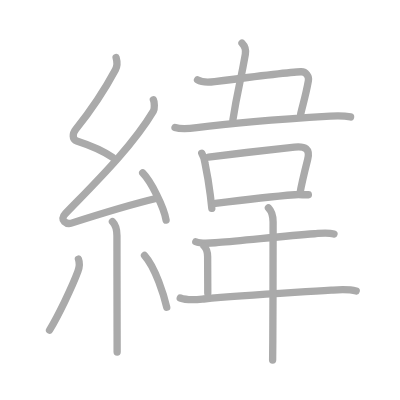
t = 0.00 s
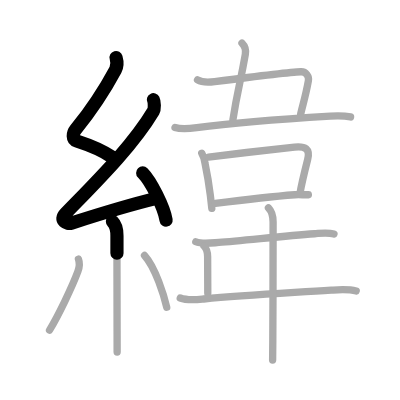
t = 3.25 s
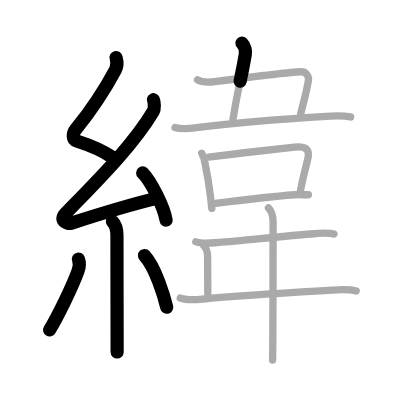
t = 6.50 s
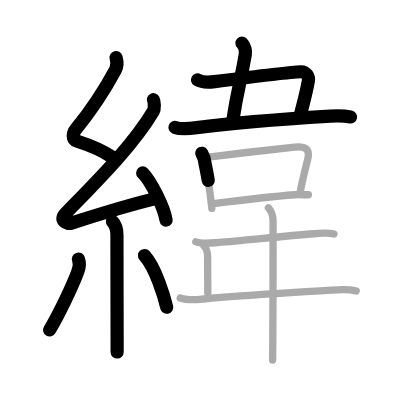
t = 9.50 s
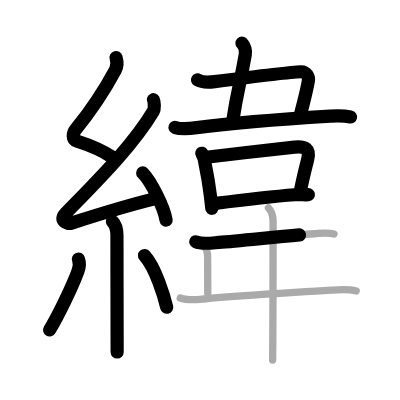
t = 12.75 s
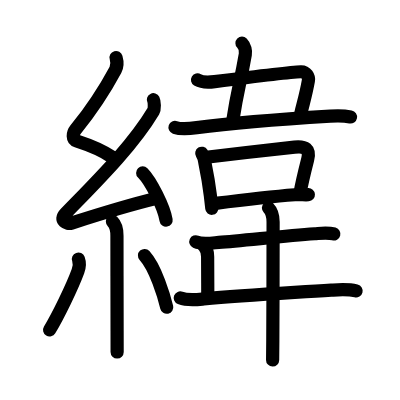
t = 16.00 s

The animated SVG that drew these frames (rendered in a browser with its animation timeline set to each time). Animation: 16 SMIL elements (animate=16); one cycle of 16.00 s.

<?xml version="1.0" standalone="no"?>
<!DOCTYPE svg PUBLIC "-//W3C//DTD SVG 1.1//EN"   "http://www.w3.org/Graphics/SVG/1.1/DTD/svg11.dtd">
<svg width="400px" height="400px"  version="1.1" xmlns="http://www.w3.org/2000/svg">
  <defs>
    <marker id="Triangle" viewBox="0 0 10 10" refX="0" refY="5" markerUnits="strokeWidth" markerWidth="3" style="stroke-opacity:0%;fill:#aaaaaa;" markerHeight="2" orient="auto">
      <path d="M 0 0 L 10 5 L 0 10 z" />
    </marker>
    
    <marker id="Arrow" viewBox="0 0 10 10" refX="5" refY="5" markerUnits="strokeWidth" markerWidth="1.8" style="stroke-opacity:0%;fill:#770000;" markerHeight="2" orient="auto">
      <path d="M 0 4 L 6 4 L 4 1 L 10 5 L 4 9 L 6 6 L 0 6 z" />
        <circle cx="5" cy="5" r="5" />
      </marker>
    
    <marker id="TriangleRed" viewBox="0 0 10 10" refX="0" refY="5" markerUnits="strokeWidth" markerWidth="3" style="stroke-opacity:0%;fill:#CC0000;" markerHeight="2" orient="auto">
      <path d="M 0 0 L 10 5 L 0 10 z" />
    </marker>
    
    <marker id="ArrowRed" viewBox="0 0 10 10" refX="5" refY="5" markerUnits="strokeWidth" markerWidth="1.8" style="stroke-opacity:0%;fill:#CC0000;" markerHeight="2" orient="auto">
      <path d="M 0 4 L 6 4 L 4 1 L 10 5 L 4 9 L 6 6 L 0 6 z" />
        <circle cx="5" cy="5" r="5" />
      </marker>
    
  </defs>
  
  <path style="fill:#ffffff; fill-opacity:100%; fill-rule:evenodd; stroke-width:0;" d="M 0 0 L 400px 0 L 400px 400px L 0 400px L 0 0" />

  <g transform="scale(3.6697247706422 3.6697247706422)">
<path style="fill:none; fill-opacity:0%; fill-rule:evenodd; stroke:#aaaaaa; stroke-opacity:100%; stroke-width: 1.5pt; stroke-linejoin:round; stroke-linecap:round;" d="M31.63 15.67c0.34 1.18 0.49 2.11-0.17 3.34c-2.95 5.49-5.58 9.74-10.8 16.21c-0.92 1.14-1.03 2.78 0.25 3.19c3.61 1.17 6.63 2.29 9.72 4.45"></path>
<path style="fill:none; fill-opacity:0%; fill-rule:evenodd; stroke:#aaaaaa; stroke-opacity:100%; stroke-width: 1.5pt; stroke-linejoin:round; stroke-linecap:round;" d="M41.8 27.18c0.3 0.58 0.37 2.46 0 3.09C36 40 25.81 49.94 17.82 58.21c-1.83 1.89 0.46 2.98 1.65 2.59c5-1.61 16.87-5.24 23.29-6.78"></path>
<path style="fill:none; fill-opacity:0%; fill-rule:evenodd; stroke:#aaaaaa; stroke-opacity:100%; stroke-width: 1.5pt; stroke-linejoin:round; stroke-linecap:round;" d="M38.88 47.12c2.25 2.27 5.81 9.33 6.38 12.86"></path>
<path style="fill:none; fill-opacity:0%; fill-rule:evenodd; stroke:#aaaaaa; stroke-opacity:100%; stroke-width: 1.5pt; stroke-linejoin:round; stroke-linecap:round;" d="M30.64 60.37c0.75 0.75 1.23 2.26 1.23 3.84c0 8.16 0.03 18.96 0.04 26c0 2.27 0.01 4.23 0.01 5.72"></path>
<path style="fill:none; fill-opacity:0%; fill-rule:evenodd; stroke:#aaaaaa; stroke-opacity:100%; stroke-width: 1.5pt; stroke-linejoin:round; stroke-linecap:round;" d="M21.37 70.6c0.38 1.03 0.26 2.28-0.13 3.34c-1.55 4.24-5.51 12.37-7.74 16"></path>
<path style="fill:none; fill-opacity:0%; fill-rule:evenodd; stroke:#aaaaaa; stroke-opacity:100%; stroke-width: 1.5pt; stroke-linejoin:round; stroke-linecap:round;" d="M39.38 69.62c3.02 3.33 5.34 11.08 6.05 14.1"></path>
<path style="fill:none; fill-opacity:0%; fill-rule:evenodd; stroke:#aaaaaa; stroke-opacity:100%; stroke-width: 1.5pt; stroke-linejoin:round; stroke-linecap:round;" d="M65.94 11.77c0.83 0.83 1.06 2.19 0.91 3.06c-1.45 8.32-2.09 9.42-3.38 17.82"></path>
<path style="fill:none; fill-opacity:0%; fill-rule:evenodd; stroke:#aaaaaa; stroke-opacity:100%; stroke-width: 1.5pt; stroke-linejoin:round; stroke-linecap:round;" d="M53.83 21.78c1.42 0.85 3.2 0.66 4.66 0.47c9.57-1.23 22.69-2.67 23.5-2.7c1.46-0.05 2.24 1.38 2.05 2.44c-0.73 4.12-1.52 6.5-2.11 9.1"></path>
<path style="fill:none; fill-opacity:0%; fill-rule:evenodd; stroke:#aaaaaa; stroke-opacity:100%; stroke-width: 1.5pt; stroke-linejoin:round; stroke-linecap:round;" d="M47.69 34.72c1.67 0.57 4.21 0.29 5.93 0.07c8-1.04 24.75-2.41 36.39-3.13c1.84-0.11 3.68-0.14 5.52 0.21"></path>
<path style="fill:none; fill-opacity:0%; fill-rule:evenodd; stroke:#aaaaaa; stroke-opacity:100%; stroke-width: 1.5pt; stroke-linejoin:round; stroke-linecap:round;" d="M54.98 41.76c0.49 0.8 0.78 1.68 0.86 2.62c0.54 2.62 0.99 4.85 1.48 8.87c0.13 1.06 0.26 2.22 0.4 3.53"></path>
<path style="fill:none; fill-opacity:0%; fill-rule:evenodd; stroke:#aaaaaa; stroke-opacity:100%; stroke-width: 1.5pt; stroke-linejoin:round; stroke-linecap:round;" d="M56.81 42.8c6.67-0.84 18.83-2.24 23.45-2.72c2.91-0.3 4.33 0.46 3.57 3.44c-0.66 2.59-1.71 7-2.12 9.34"></path>
<path style="fill:none; fill-opacity:0%; fill-rule:evenodd; stroke:#aaaaaa; stroke-opacity:100%; stroke-width: 1.5pt; stroke-linejoin:round; stroke-linecap:round;" d="M58.69 55.43c4.08-0.52 14.23-1.79 21.66-2.36c1.35-0.1 2.6 0.06 3.68-0.01"></path>
<path style="fill:none; fill-opacity:0%; fill-rule:evenodd; stroke:#aaaaaa; stroke-opacity:100%; stroke-width: 1.5pt; stroke-linejoin:round; stroke-linecap:round;" d="M53.36 65.88c1.7 0.76 4.5 0.31 6.27 0.18c6.36-0.46 17.28-1.71 26.11-2.37c1.77-0.13 3.54-0.41 5.27 0.08"></path>
<path style="fill:none; fill-opacity:0%; fill-rule:evenodd; stroke:#aaaaaa; stroke-opacity:100%; stroke-width: 1.5pt; stroke-linejoin:round; stroke-linecap:round;" d="M55.59 67.03c0.63 0.63 0.99 1.85 0.99 2.95c0 3.69 0.04 6.66 0.04 9.9"></path>
<path style="fill:none; fill-opacity:0%; fill-rule:evenodd; stroke:#aaaaaa; stroke-opacity:100%; stroke-width: 1.5pt; stroke-linejoin:round; stroke-linecap:round;" d="M49.12 81.2c1.97 0.78 4.35 0.48 6.39 0.28c11.12-1.1 21.84-1.58 34.75-2.41c2.34-0.15 4.52-0.35 6.81 0.22"></path>
<path style="fill:none; fill-opacity:0%; fill-rule:evenodd; stroke:#aaaaaa; stroke-opacity:100%; stroke-width: 1.5pt; stroke-linejoin:round; stroke-linecap:round;" d="M73.15 56.64c1.04 1.04 1.27 2.36 1.27 3.86c0 0.67-0.01 21.66-0.08 32.28c-0.02 2.45-0.03 4.35-0.05 5.32"></path>

<path style="fill:none; fill-opacity:0%; fill-rule:evenodd; stroke:#000000; stroke-opacity:100%; stroke-width: 2.7pt; stroke-linejoin:round; stroke-linecap:round;" d="M31.63 15.67c0.34 1.18 0.49 2.11-0.17 3.34c-2.95 5.49-5.58 9.74-10.8 16.21c-0.92 1.14-1.03 2.78 0.25 3.19c3.61 1.17 6.63 2.29 9.72 4.45" pathLength="100" stroke-dashoffset="100" stroke-dasharray="100 105"><animate id="dashAnim1" attributeName="stroke-dashoffset" from="100" to="0" dur="1s" calcMode="linear" fill="freeze"/></path>
<path style="fill:none; fill-opacity:0%; fill-rule:evenodd; stroke:#000000; stroke-opacity:100%; stroke-width: 2.7pt; stroke-linejoin:round; stroke-linecap:round;" d="M41.8 27.18c0.3 0.58 0.37 2.46 0 3.09C36 40 25.81 49.94 17.82 58.21c-1.83 1.89 0.46 2.98 1.65 2.59c5-1.61 16.87-5.24 23.29-6.78" pathLength="100" stroke-dashoffset="100" stroke-dasharray="100 105"><animate id="dashAnim2" attributeName="stroke-dashoffset" from="100" to="0" dur="1s" calcMode="linear" begin="dashAnim1.end" fill="freeze"/></path>
<path style="fill:none; fill-opacity:0%; fill-rule:evenodd; stroke:#000000; stroke-opacity:100%; stroke-width: 2.7pt; stroke-linejoin:round; stroke-linecap:round;" d="M38.88 47.12c2.25 2.27 5.81 9.33 6.38 12.86" pathLength="100" stroke-dashoffset="100" stroke-dasharray="100 105"><animate id="dashAnim3" attributeName="stroke-dashoffset" from="100" to="0" dur="1s" calcMode="linear" begin="dashAnim2.end" fill="freeze"/></path>
<path style="fill:none; fill-opacity:0%; fill-rule:evenodd; stroke:#000000; stroke-opacity:100%; stroke-width: 2.7pt; stroke-linejoin:round; stroke-linecap:round;" d="M30.64 60.37c0.75 0.75 1.23 2.26 1.23 3.84c0 8.16 0.03 18.96 0.04 26c0 2.27 0.01 4.23 0.01 5.72" pathLength="100" stroke-dashoffset="100" stroke-dasharray="100 105"><animate id="dashAnim4" attributeName="stroke-dashoffset" from="100" to="0" dur="1s" calcMode="linear" begin="dashAnim3.end" fill="freeze"/></path>
<path style="fill:none; fill-opacity:0%; fill-rule:evenodd; stroke:#000000; stroke-opacity:100%; stroke-width: 2.7pt; stroke-linejoin:round; stroke-linecap:round;" d="M21.37 70.6c0.38 1.03 0.26 2.28-0.13 3.34c-1.55 4.24-5.51 12.37-7.74 16" pathLength="100" stroke-dashoffset="100" stroke-dasharray="100 105"><animate id="dashAnim5" attributeName="stroke-dashoffset" from="100" to="0" dur="1s" calcMode="linear" begin="dashAnim4.end" fill="freeze"/></path>
<path style="fill:none; fill-opacity:0%; fill-rule:evenodd; stroke:#000000; stroke-opacity:100%; stroke-width: 2.7pt; stroke-linejoin:round; stroke-linecap:round;" d="M39.38 69.62c3.02 3.33 5.34 11.08 6.05 14.1" pathLength="100" stroke-dashoffset="100" stroke-dasharray="100 105"><animate id="dashAnim6" attributeName="stroke-dashoffset" from="100" to="0" dur="1s" calcMode="linear" begin="dashAnim5.end" fill="freeze"/></path>
<path style="fill:none; fill-opacity:0%; fill-rule:evenodd; stroke:#000000; stroke-opacity:100%; stroke-width: 2.7pt; stroke-linejoin:round; stroke-linecap:round;" d="M65.94 11.77c0.83 0.83 1.06 2.19 0.91 3.06c-1.45 8.32-2.09 9.42-3.38 17.82" pathLength="100" stroke-dashoffset="100" stroke-dasharray="100 105"><animate id="dashAnim7" attributeName="stroke-dashoffset" from="100" to="0" dur="1s" calcMode="linear" begin="dashAnim6.end" fill="freeze"/></path>
<path style="fill:none; fill-opacity:0%; fill-rule:evenodd; stroke:#000000; stroke-opacity:100%; stroke-width: 2.7pt; stroke-linejoin:round; stroke-linecap:round;" d="M53.83 21.78c1.42 0.85 3.2 0.66 4.66 0.47c9.57-1.23 22.69-2.67 23.5-2.7c1.46-0.05 2.24 1.38 2.05 2.44c-0.73 4.12-1.52 6.5-2.11 9.1" pathLength="100" stroke-dashoffset="100" stroke-dasharray="100 105"><animate id="dashAnim8" attributeName="stroke-dashoffset" from="100" to="0" dur="1s" calcMode="linear" begin="dashAnim7.end" fill="freeze"/></path>
<path style="fill:none; fill-opacity:0%; fill-rule:evenodd; stroke:#000000; stroke-opacity:100%; stroke-width: 2.7pt; stroke-linejoin:round; stroke-linecap:round;" d="M47.69 34.72c1.67 0.57 4.21 0.29 5.93 0.07c8-1.04 24.75-2.41 36.39-3.13c1.84-0.11 3.68-0.14 5.52 0.21" pathLength="100" stroke-dashoffset="100" stroke-dasharray="100 105"><animate id="dashAnim9" attributeName="stroke-dashoffset" from="100" to="0" dur="1s" calcMode="linear" begin="dashAnim8.end" fill="freeze"/></path>
<path style="fill:none; fill-opacity:0%; fill-rule:evenodd; stroke:#000000; stroke-opacity:100%; stroke-width: 2.7pt; stroke-linejoin:round; stroke-linecap:round;" d="M54.98 41.76c0.49 0.8 0.78 1.68 0.86 2.62c0.54 2.62 0.99 4.85 1.48 8.87c0.13 1.06 0.26 2.22 0.4 3.53" pathLength="100" stroke-dashoffset="100" stroke-dasharray="100 105"><animate id="dashAnim10" attributeName="stroke-dashoffset" from="100" to="0" dur="1s" calcMode="linear" begin="dashAnim9.end" fill="freeze"/></path>
<path style="fill:none; fill-opacity:0%; fill-rule:evenodd; stroke:#000000; stroke-opacity:100%; stroke-width: 2.7pt; stroke-linejoin:round; stroke-linecap:round;" d="M56.81 42.8c6.67-0.84 18.83-2.24 23.45-2.72c2.91-0.3 4.33 0.46 3.57 3.44c-0.66 2.59-1.71 7-2.12 9.34" pathLength="100" stroke-dashoffset="100" stroke-dasharray="100 105"><animate id="dashAnim11" attributeName="stroke-dashoffset" from="100" to="0" dur="1s" calcMode="linear" begin="dashAnim10.end" fill="freeze"/></path>
<path style="fill:none; fill-opacity:0%; fill-rule:evenodd; stroke:#000000; stroke-opacity:100%; stroke-width: 2.7pt; stroke-linejoin:round; stroke-linecap:round;" d="M58.69 55.43c4.08-0.52 14.23-1.79 21.66-2.36c1.35-0.1 2.6 0.06 3.68-0.01" pathLength="100" stroke-dashoffset="100" stroke-dasharray="100 105"><animate id="dashAnim12" attributeName="stroke-dashoffset" from="100" to="0" dur="1s" calcMode="linear" begin="dashAnim11.end" fill="freeze"/></path>
<path style="fill:none; fill-opacity:0%; fill-rule:evenodd; stroke:#000000; stroke-opacity:100%; stroke-width: 2.7pt; stroke-linejoin:round; stroke-linecap:round;" d="M53.36 65.88c1.7 0.76 4.5 0.31 6.27 0.18c6.36-0.46 17.28-1.71 26.11-2.37c1.77-0.13 3.54-0.41 5.27 0.08" pathLength="100" stroke-dashoffset="100" stroke-dasharray="100 105"><animate id="dashAnim13" attributeName="stroke-dashoffset" from="100" to="0" dur="1s" calcMode="linear" begin="dashAnim12.end" fill="freeze"/></path>
<path style="fill:none; fill-opacity:0%; fill-rule:evenodd; stroke:#000000; stroke-opacity:100%; stroke-width: 2.7pt; stroke-linejoin:round; stroke-linecap:round;" d="M55.59 67.03c0.63 0.63 0.99 1.85 0.99 2.95c0 3.69 0.04 6.66 0.04 9.9" pathLength="100" stroke-dashoffset="100" stroke-dasharray="100 105"><animate id="dashAnim14" attributeName="stroke-dashoffset" from="100" to="0" dur="1s" calcMode="linear" begin="dashAnim13.end" fill="freeze"/></path>
<path style="fill:none; fill-opacity:0%; fill-rule:evenodd; stroke:#000000; stroke-opacity:100%; stroke-width: 2.7pt; stroke-linejoin:round; stroke-linecap:round;" d="M49.12 81.2c1.97 0.78 4.35 0.48 6.39 0.28c11.12-1.1 21.84-1.58 34.75-2.41c2.34-0.15 4.52-0.35 6.81 0.22" pathLength="100" stroke-dashoffset="100" stroke-dasharray="100 105"><animate id="dashAnim15" attributeName="stroke-dashoffset" from="100" to="0" dur="1s" calcMode="linear" begin="dashAnim14.end" fill="freeze"/></path>
<path style="fill:none; fill-opacity:0%; fill-rule:evenodd; stroke:#000000; stroke-opacity:100%; stroke-width: 2.7pt; stroke-linejoin:round; stroke-linecap:round;" d="M73.15 56.64c1.04 1.04 1.27 2.36 1.27 3.86c0 0.67-0.01 21.66-0.08 32.28c-0.02 2.45-0.03 4.35-0.05 5.32" pathLength="100" stroke-dashoffset="100" stroke-dasharray="100 105"><animate id="dashAnim16" attributeName="stroke-dashoffset" from="100" to="0" dur="1s" calcMode="linear" begin="dashAnim15.end" fill="freeze"/></path>

</g>

</svg>  
          
